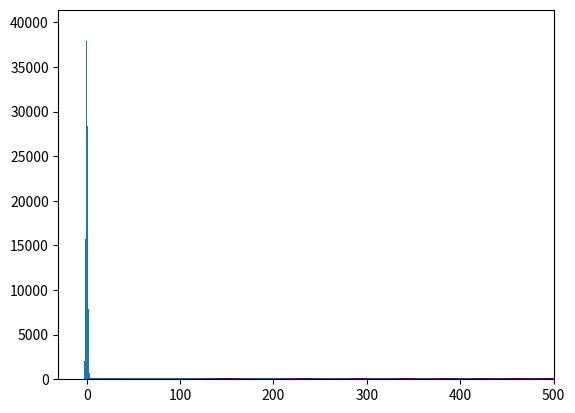
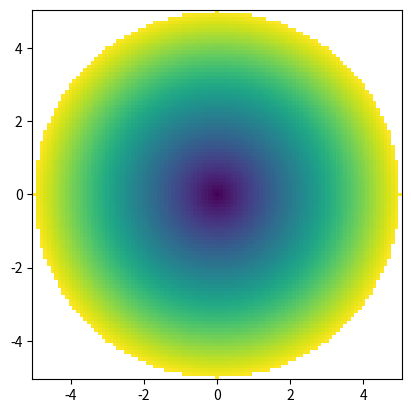

These figures' Python source, in order:
import numpy as np
import matplotlib.pyplot as plt

v = np.array([1, 2, 3])
v

v**2

y = np.empty_like(v)
for i in range(v.size):
    y[i] = v[i] ** 2
y

np.array([[1, 2, 3], [4, 5, 6]], dtype=np.int32)

arr = np.zeros([2, 3, 4], dtype=int)
print(arr.flags)

x = arr[:, :2, 2:]
x[...] = 1
print(arr)

y = arr.ravel()
y[:3] = 2
print(arr)

y = arr.T.ravel()
y[:3] = 3
print(arr)

simple = np.arange(10,20)
simple

simple[simple%2==0]

simple[[1,2,1,2]]

rng = np.random.default_rng()

dist = rng.normal(0, 1, size=1_000_000)

fix, ax = plt.subplots()
ax.hist(dist, bins=100)
plt.show()

(np.ones((2, 3, 4)) * np.ones((1, 4))).shape

np.broadcast_shapes((2, 3, 4), (1, 4))

x, y = np.mgrid[2.5:3.5:101j, 0:5:501j]
radius = np.sqrt(x**2 + y**2)
print(f"{x.shape=}, {y.shape=}")
print(f"{radius[50,400] = }")

x, y = np.ogrid[2.5:3.5:101j, 0:5:501j]
radius = np.sqrt(x**2 + y**2)
print(f"{x.shape=}, {y.shape=}")
print(f"{radius[50,400] = }")

x, y = np.ogrid[-2:4:101j, 0:5:501j]
z = x + 1j*y
f = np.sin(np.abs(z**2)) * np.exp(-np.abs(z)/2)

plt.pcolormesh(np.abs(f))

x, y = np.mgrid[-5:5:101j, -5:5:101j]
radius = np.sqrt(x**2 + y**2)
mradius = np.ma.masked_where(radius > 5, radius)

fix, ax = plt.subplots()
ax.pcolormesh(x, y, mradius)
ax.set_aspect("equal")
plt.show()

arr = np.array([(1, 2.0), (3, 4.0)], dtype=[("id", int), ("val", float)])
arr

arr["val"]

import array

python_array = array.array("d", (1, 2, 3, 4))

np.frombuffer(python_array)

arr = np.asarray(python_array)

arr[1] = 42

python_array

arr.flags.owndata

np.sin(1)

np.sin(np.array([0, 1, 2]))

np.add(7, np.arange(3))

import unittest

class SimpleUnc(np.ndarray):
    pass


def simple_unc(val, unc):
    arr = np.array(list(zip(val, unc)), dtype=[("val", float), ("unc", float)])
    return arr.view(SimpleUnc)

a = simple_unc([1, 2, 3], [0.1, 0.1, 0.1])
a

a == a

with unittest.TestCase().assertRaises(TypeError):
    a + a

class SimpleUnc(np.ndarray):
    def __array_ufunc__(self, ufunc, method: str, *inputs, **kwargs):
        # Avoid infinite recursion
        raw_inputs = [np.asarray(x) for x in inputs]

        match (ufunc, method, raw_inputs):
            # Custom add / subtract
            case np.add | np.subtract, "__call__", (a, b):
                # This can waste an allocation
                (result,) = kwargs.pop("out", [np.empty(self.shape, self.dtype)])

                ufunc(a["val"], b["val"], out=result["val"], **kwargs)
                np.add(a["unc"] ** 2, b["unc"] ** 2, out=result["unc"], **kwargs)
                np.sqrt(result["unc"], out=result["unc"], **kwargs)

                return result.view(self.__class__)

            # Fall back on whatever it would have done before - do not return this subclass
            case _:
                return super().__array_ufunc__(ufunc, method, *raw_inputs, **kwargs)

a = simple_unc([1, 2, 3], [0.1, 0.1, 0.1])
a + a

a - a

a == a

